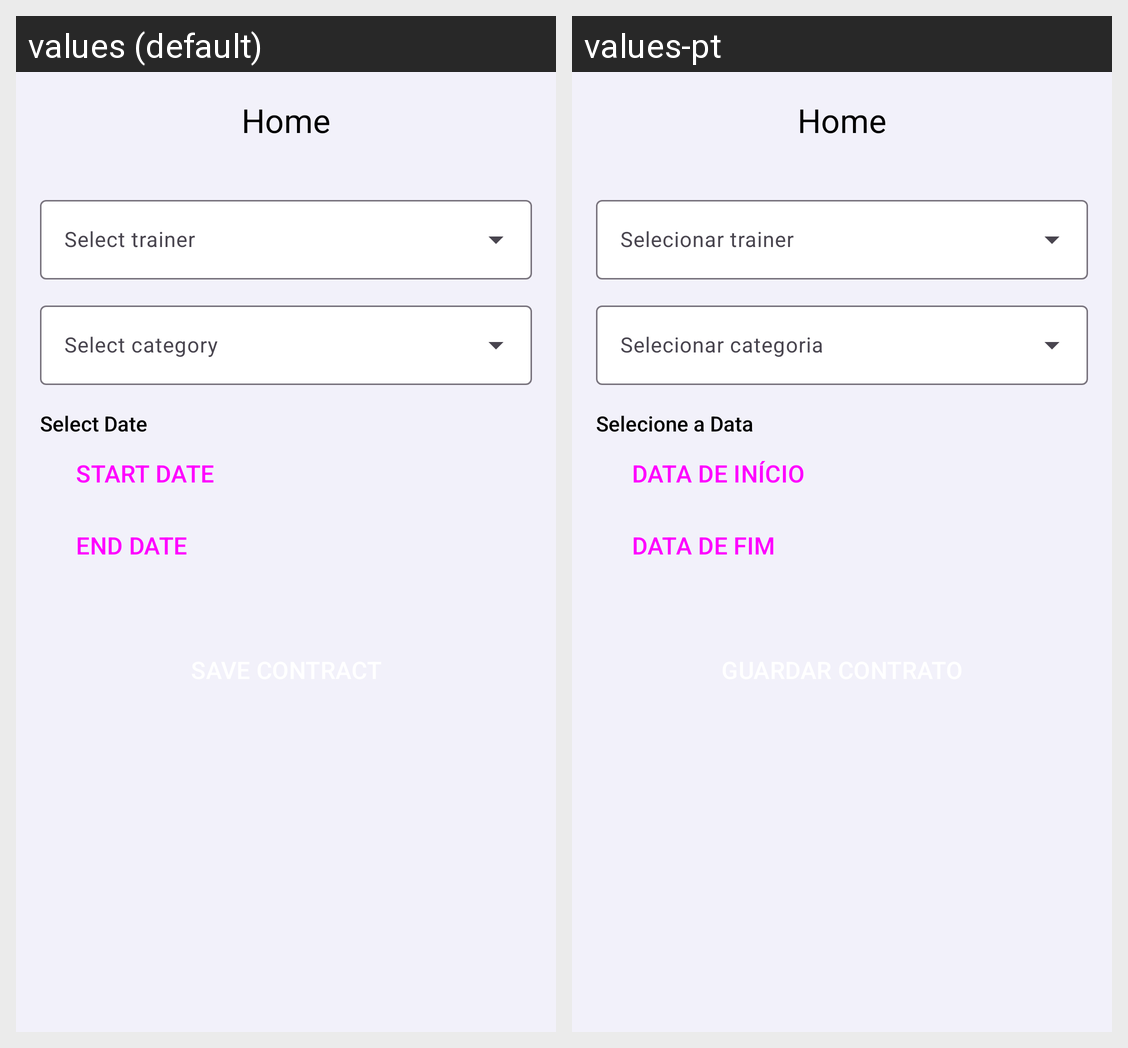

For this localized Android screen grid, give each drawn string resource with its value in every locale shown.
Android screen res/layout/fragment_admin_user_individual_contract_create.xml rendered under 2 locales, left to right: values (default), values-pt. Device: Nexus 5 (rendered at 1080×1920; each locale shown at half size, 540×960, under a caption strip naming it); theme Theme.NoActionBar.
Strings drawn on this screen, with the default value and each locale's value (text and hints the layout hard-codes, and strings that could not be matched under every locale, appear in the picture but are not listed):

select_date
  values: Select Date
  values-pt: Selecione a Data

start_date
  values: Start Date
  values-pt: Data de Início

end_date
  values: End Date
  values-pt: Data de Fim

home
  values: Home
  values-pt: Home  [not translated; the default value is used]
